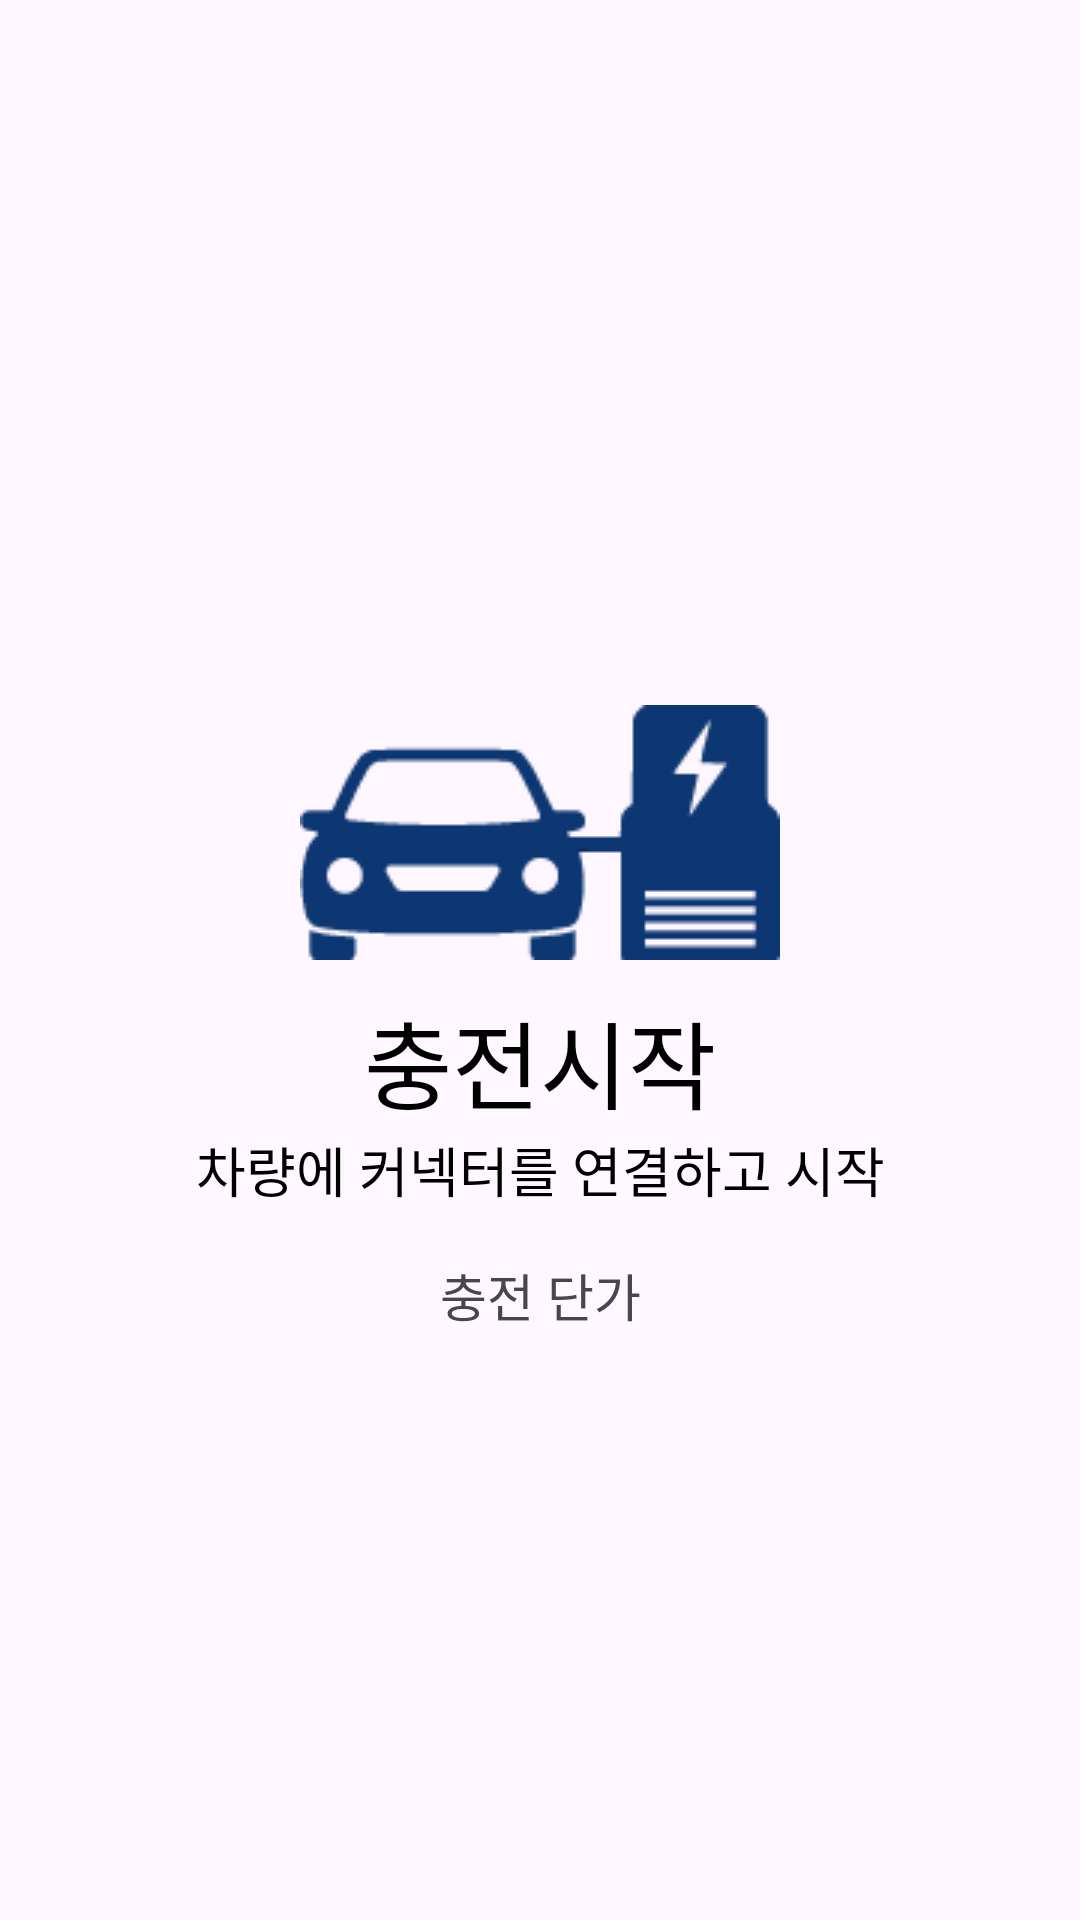

Here is an Android app screen rendered from its layout file. Give the layout XML and the strings, colors and styles it references.
<!-- AndroidManifest.xml: application theme Theme.SmartCharger -->
<!-- res/layout/fragment_init.xml -->
<?xml version="1.0" encoding="utf-8"?>
<androidx.constraintlayout.widget.ConstraintLayout
    xmlns:android="http://schemas.android.com/apk/res/android"
    xmlns:tools="http://schemas.android.com/tools"
    xmlns:app="http://schemas.android.com/apk/res-auto"
    android:id="@+id/initLayout"
    android:layout_width="800dp"
    android:layout_height="388dp"
    tools:context=".pages.InitFragment">

    

    <View
        android:id="@+id/viewCircle"
        android:layout_width="350dp"
        android:layout_height="350dp"
        android:background="@drawable/layer_list_oval_blue"
        app:layout_constraintTop_toTopOf="parent"
        app:layout_constraintStart_toStartOf="parent"
        app:layout_constraintEnd_toEndOf="parent"
        app:layout_constraintBottom_toBottomOf="parent" />

    <ImageView
        android:id="@+id/imageViewCar"
        android:layout_width="wrap_content"
        android:layout_height="wrap_content"
        android:layout_marginTop="90dp"
        android:background="@drawable/car_blue"
        app:layout_constraintTop_toTopOf="@id/viewCircle"
        app:layout_constraintStart_toStartOf="@id/viewCircle"
        app:layout_constraintEnd_toEndOf="@id/viewCircle"
        tools:ignore="contentDescription" />


    <TextView
        android:id="@+id/textViewStartMessage"
        android:layout_width="wrap_content"
        android:layout_height="wrap_content"
        android:layout_marginTop="10dp"
        android:text="@string/startMessage"
        android:textSize="32sp"
        android:textColor="@color/black"
        app:layout_constraintTop_toBottomOf="@id/imageViewCar"
        app:layout_constraintStart_toStartOf="@id/imageViewCar"
        app:layout_constraintEnd_toEndOf="@id/imageViewCar" />


    <TextView
        android:id="@+id/txtInitMessage"
        android:layout_width="wrap_content"
        android:layout_height="wrap_content"
        android:gravity="center"
        android:text="@string/initMessage"
        android:textSize="18sp"
        app:layout_constraintTop_toBottomOf="@id/textViewStartMessage"
        app:layout_constraintStart_toStartOf="@id/textViewStartMessage"
        app:layout_constraintEnd_toEndOf="@id/textViewStartMessage" />

    <TextView
        android:id="@+id/textViewMemberUnitInput"
        android:layout_width="wrap_content"
        android:layout_height="wrap_content"
        android:layout_marginTop="16dp"
        android:text="@string/chargingUnit"
        android:textSize="17sp"
        app:layout_constraintStart_toStartOf="@id/txtInitMessage"
        app:layout_constraintTop_toBottomOf="@id/txtInitMessage"
        app:layout_constraintEnd_toEndOf="@id/txtInitMessage"/>


</androidx.constraintlayout.widget.ConstraintLayout>
<!-- resources referenced by this layout -->
<resources>
  <color name="black">#FF000000</color>
  <!-- drawable car_blue: png bitmap (drawable, 2043 bytes) -->
  <string name="chargingUnit">충전 단가</string>
  <string name="initMessage"><font color="#FF000000">차량에 커넥터를 연결하고 시작</font></string>
  <string name="startMessage">충전시작</string>
  <style name="Theme.SmartCharger" parent="Base.Theme.SmartCharger" />
  <style name="Base.Theme.SmartCharger" parent="Theme.Material3.DayNight.NoActionBar">
          
          
      </style>
</resources>
